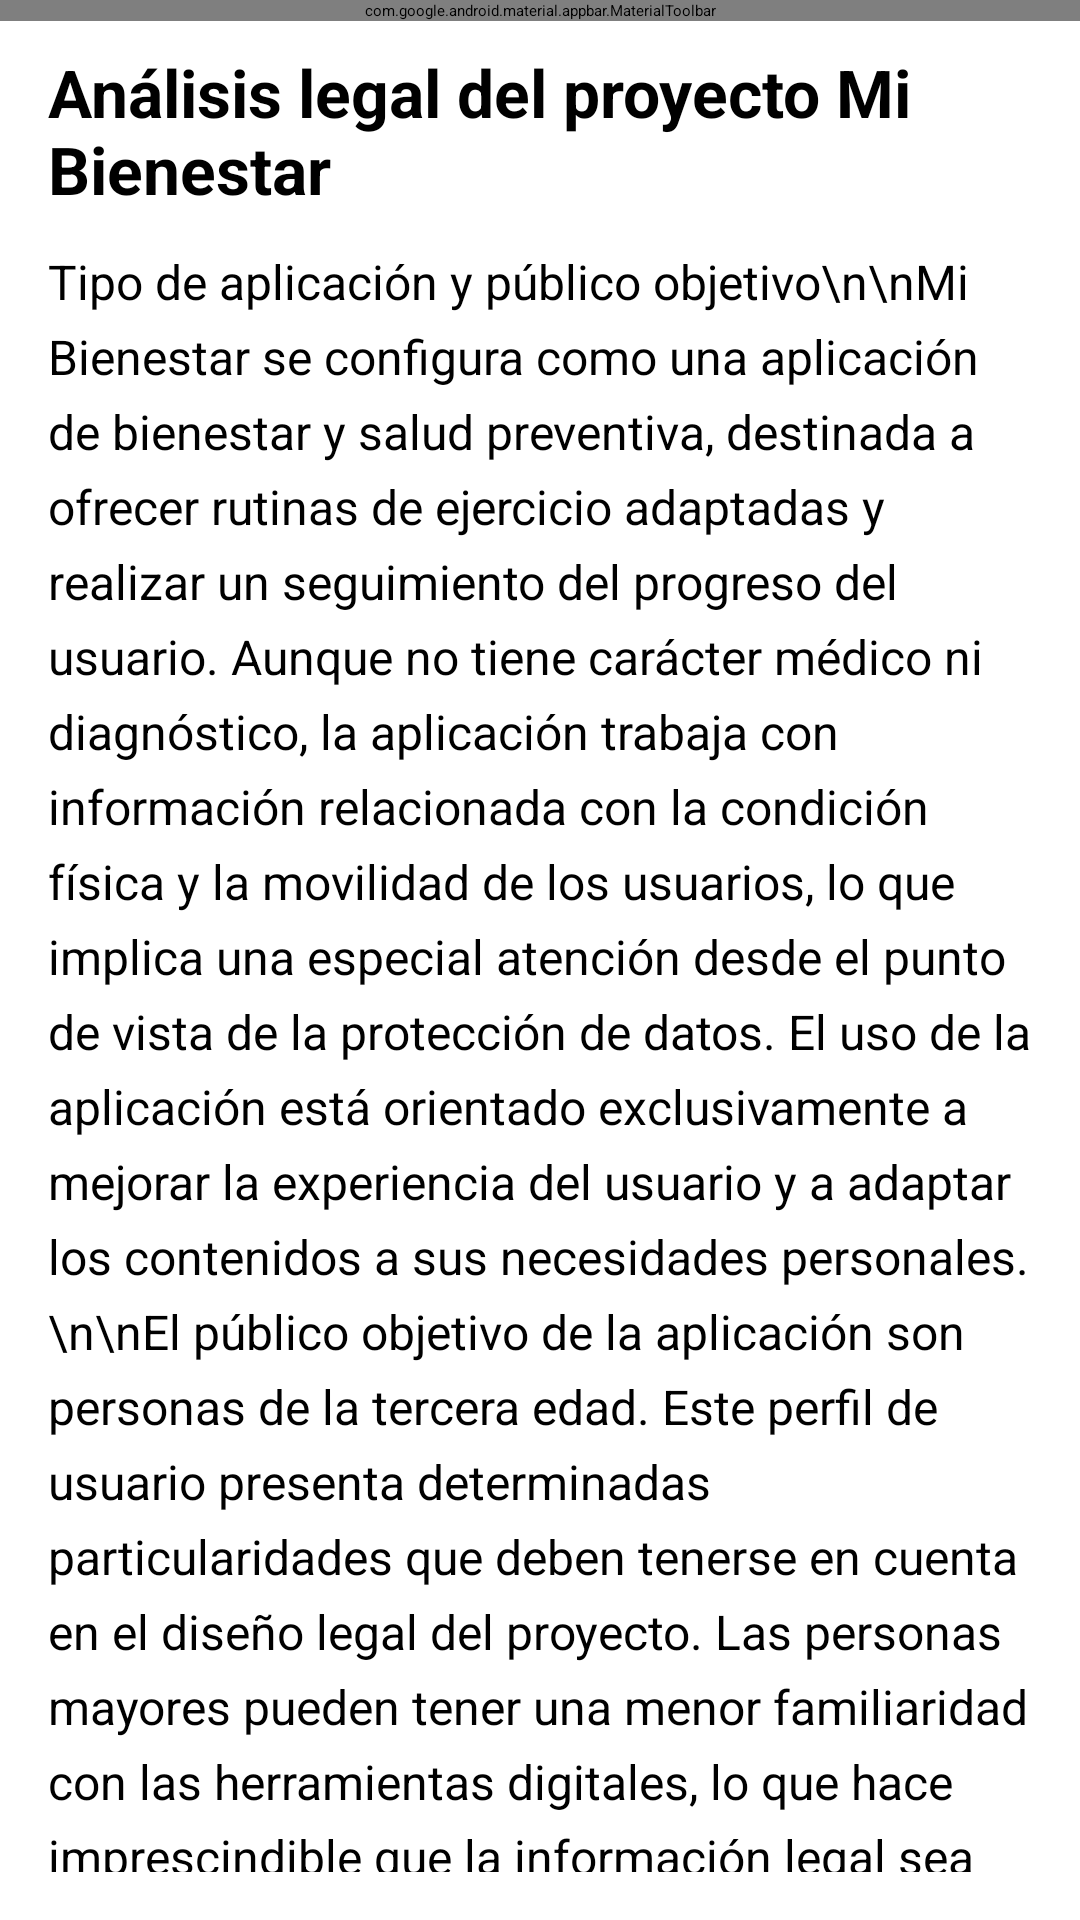

Here is an Android app screen rendered from its layout file. Give the layout XML and the strings, colors and styles it references.
<!-- AndroidManifest.xml: application theme Theme.Mayoresfitmakers -->
<!-- res/layout/activity_analisis_legal.xml -->
<?xml version="1.0" encoding="utf-8"?>
<androidx.coordinatorlayout.widget.CoordinatorLayout
    xmlns:android="http://schemas.android.com/apk/res/android"
    xmlns:app="http://schemas.android.com/apk/res-auto"
    android:id="@+id/analisisLegalRoot"
    android:layout_width="match_parent"
    android:layout_height="match_parent">

    <com.google.android.material.appbar.MaterialToolbar
        android:id="@+id/toolbarAnalisisLegal"
        android:layout_width="match_parent"
        android:layout_height="wrap_content"
        android:background="?attr/colorSurface"
        app:title="Análisis legal"
        app:navigationIcon="@android:drawable/ic_menu_close_clear_cancel" />

    <ScrollView
        android:id="@+id/scrollAnalisisLegal"
        android:layout_width="match_parent"
        android:layout_height="match_parent"
        android:layout_marginTop="?attr/actionBarSize"
        android:padding="16dp"
        android:fillViewport="true">

        <LinearLayout
            android:id="@+id/analisisLegalContent"
            android:layout_width="match_parent"
            android:layout_height="wrap_content"
            android:orientation="vertical">

            <TextView
                android:id="@+id/tvTituloAnalisisLegal"
                android:layout_width="match_parent"
                android:layout_height="wrap_content"
                android:text="Análisis legal del proyecto Mi Bienestar"
                android:textStyle="bold"
                android:textSize="22sp"
                android:layout_marginBottom="12dp" />

            <TextView
                android:id="@+id/tvAnalisisLegalTexto"
                android:layout_width="match_parent"
                android:layout_height="wrap_content"
                android:textSize="16sp"
                android:lineSpacingExtra="6dp"
                android:text="Tipo de aplicación y público objetivo\n\nMi Bienestar se configura como una aplicación de bienestar y salud preventiva, destinada a ofrecer rutinas de ejercicio adaptadas y realizar un seguimiento del progreso del usuario. Aunque no tiene carácter médico ni diagnóstico, la aplicación trabaja con información relacionada con la condición física y la movilidad de los usuarios, lo que implica una especial atención desde el punto de vista de la protección de datos. El uso de la aplicación está orientado exclusivamente a mejorar la experiencia del usuario y a adaptar los contenidos a sus necesidades personales.\n\nEl público objetivo de la aplicación son personas de la tercera edad. Este perfil de usuario presenta determinadas particularidades que deben tenerse en cuenta en el diseño legal del proyecto. Las personas mayores pueden tener una menor familiaridad con las herramientas digitales, lo que hace imprescindible que la información legal sea clara, accesible y comprensible. Asimismo, se debe garantizar que los consentimientos otorgados por los usuarios sean verdaderamente informados y que se respete en todo momento su derecho a la protección de datos personales y a la privacidad.\n\nTratamiento de datos personales\n\nEn cuanto a los datos personales recogidos, la aplicación aplica el principio de minimización de datos, recopilando únicamente la información estrictamente necesaria para su correcto funcionamiento. Entre los datos tratados se incluyen datos identificativos básicos necesarios para la gestión de la cuenta del usuario, así como información relacionada con la movilidad, la realización de ejercicios y el progreso dentro de la aplicación. Estos datos, al estar vinculados con el estado físico del usuario, pueden considerarse datos de salud y, por tanto, requieren una protección reforzada conforme a la normativa vigente en materia de protección de datos.\n\nAsimismo, la aplicación recoge datos relacionados con el uso de la plataforma, como las preferencias del usuario, las interacciones dentro de la aplicación y los ajustes personalizados. También se recogen datos técnicos del dispositivo, tales como el tipo de dispositivo o el sistema operativo, con la única finalidad de garantizar el correcto funcionamiento de la aplicación y mejorar la experiencia de uso. En ningún caso se recogen datos innecesarios ni se utilizan con fines distintos a los establecidos.\n\nDocumentación legal necesaria\n\nTras el análisis inicial del proyecto, se considera imprescindible la elaboración de una serie de documentos legales que garanticen la seguridad jurídica de la aplicación. Entre ellos se encuentran la política de privacidad, que informe de manera transparente sobre el tratamiento de los datos personales, la política de cookies, que regule el uso de cookies técnicas y de personalización, el aviso legal, que identifique al responsable del servicio y establezca las condiciones de uso, y los consentimientos informados, especialmente relevantes por el tratamiento de datos relacionados con la salud y el uso de imágenes o vídeos de los participantes.\n\nRiesgos legales detectados\n\nDel análisis realizado se desprenden diversos riesgos legales que deben ser tenidos en cuenta. Uno de los principales riesgos es el tratamiento de datos sensibles relacionados con la movilidad y el bienestar físico, lo que exige la obtención de un consentimiento explícito y la adopción de medidas de seguridad adecuadas. Otro riesgo relevante deriva del perfil del público objetivo, ya que una información legal poco clara podría dar lugar a consentimientos no plenamente informados.\n\nAsimismo, el uso de imágenes y vídeos de los usuarios puede suponer un riesgo para la privacidad si no se limita adecuadamente su finalidad y acceso. Por último, aunque la aplicación utiliza únicamente cookies técnicas y funcionales, existe el riesgo de incumplimiento si no se informa correctamente a los usuarios sobre su uso y gestión.\n\nOtro de los riesgos legales más importantes es la conservación inadecuada de los datos personales de los usuarios. Aunque la aplicación indique que los datos se conservan mientras la cuenta está activa, puede surgir el problema de mantener información personal durante más tiempo del necesario.\n\nAdemás existe el riesgo de que, si permanecen copias de seguridad o registros técnicos, la eliminación de los datos no se realice de forma completa cuando el usuario lo solicite. Si los datos no se eliminan conforme a la normativa, se estaría incumpliendo el derecho de supresión reconocido en el Reglamento General de Protección de Datos.\n\nConclusión\n\nEn conclusión, el proyecto Mi Bienestar presenta una orientación adecuada hacia el cumplimiento de la normativa de protección de datos, al limitar la recogida de información, basar el tratamiento en el consentimiento del usuario y no ceder datos a terceros. No obstante, el perfil del público objetivo y el tipo de datos tratados hacen necesario un diseño legal claro y accesible que garantice la protección de los derechos de las personas mayores y minimice los riesgos legales asociados al proyecto." />

            <Space
                android:layout_width="match_parent"
                android:layout_height="24dp" />

            <com.google.android.material.button.MaterialButton
                android:id="@+id/btnCerrarAnalisisLegal"
                app:backgroundTint="@color/verde_oscuro"
                android:layout_width="match_parent"
                android:layout_height="wrap_content"
                android:text="Cerrar" />

        </LinearLayout>
    </ScrollView>

</androidx.coordinatorlayout.widget.CoordinatorLayout>
<!-- resources referenced by this layout -->
<resources>
  <color name="verde_oscuro">#1B5E20</color>
</resources>
